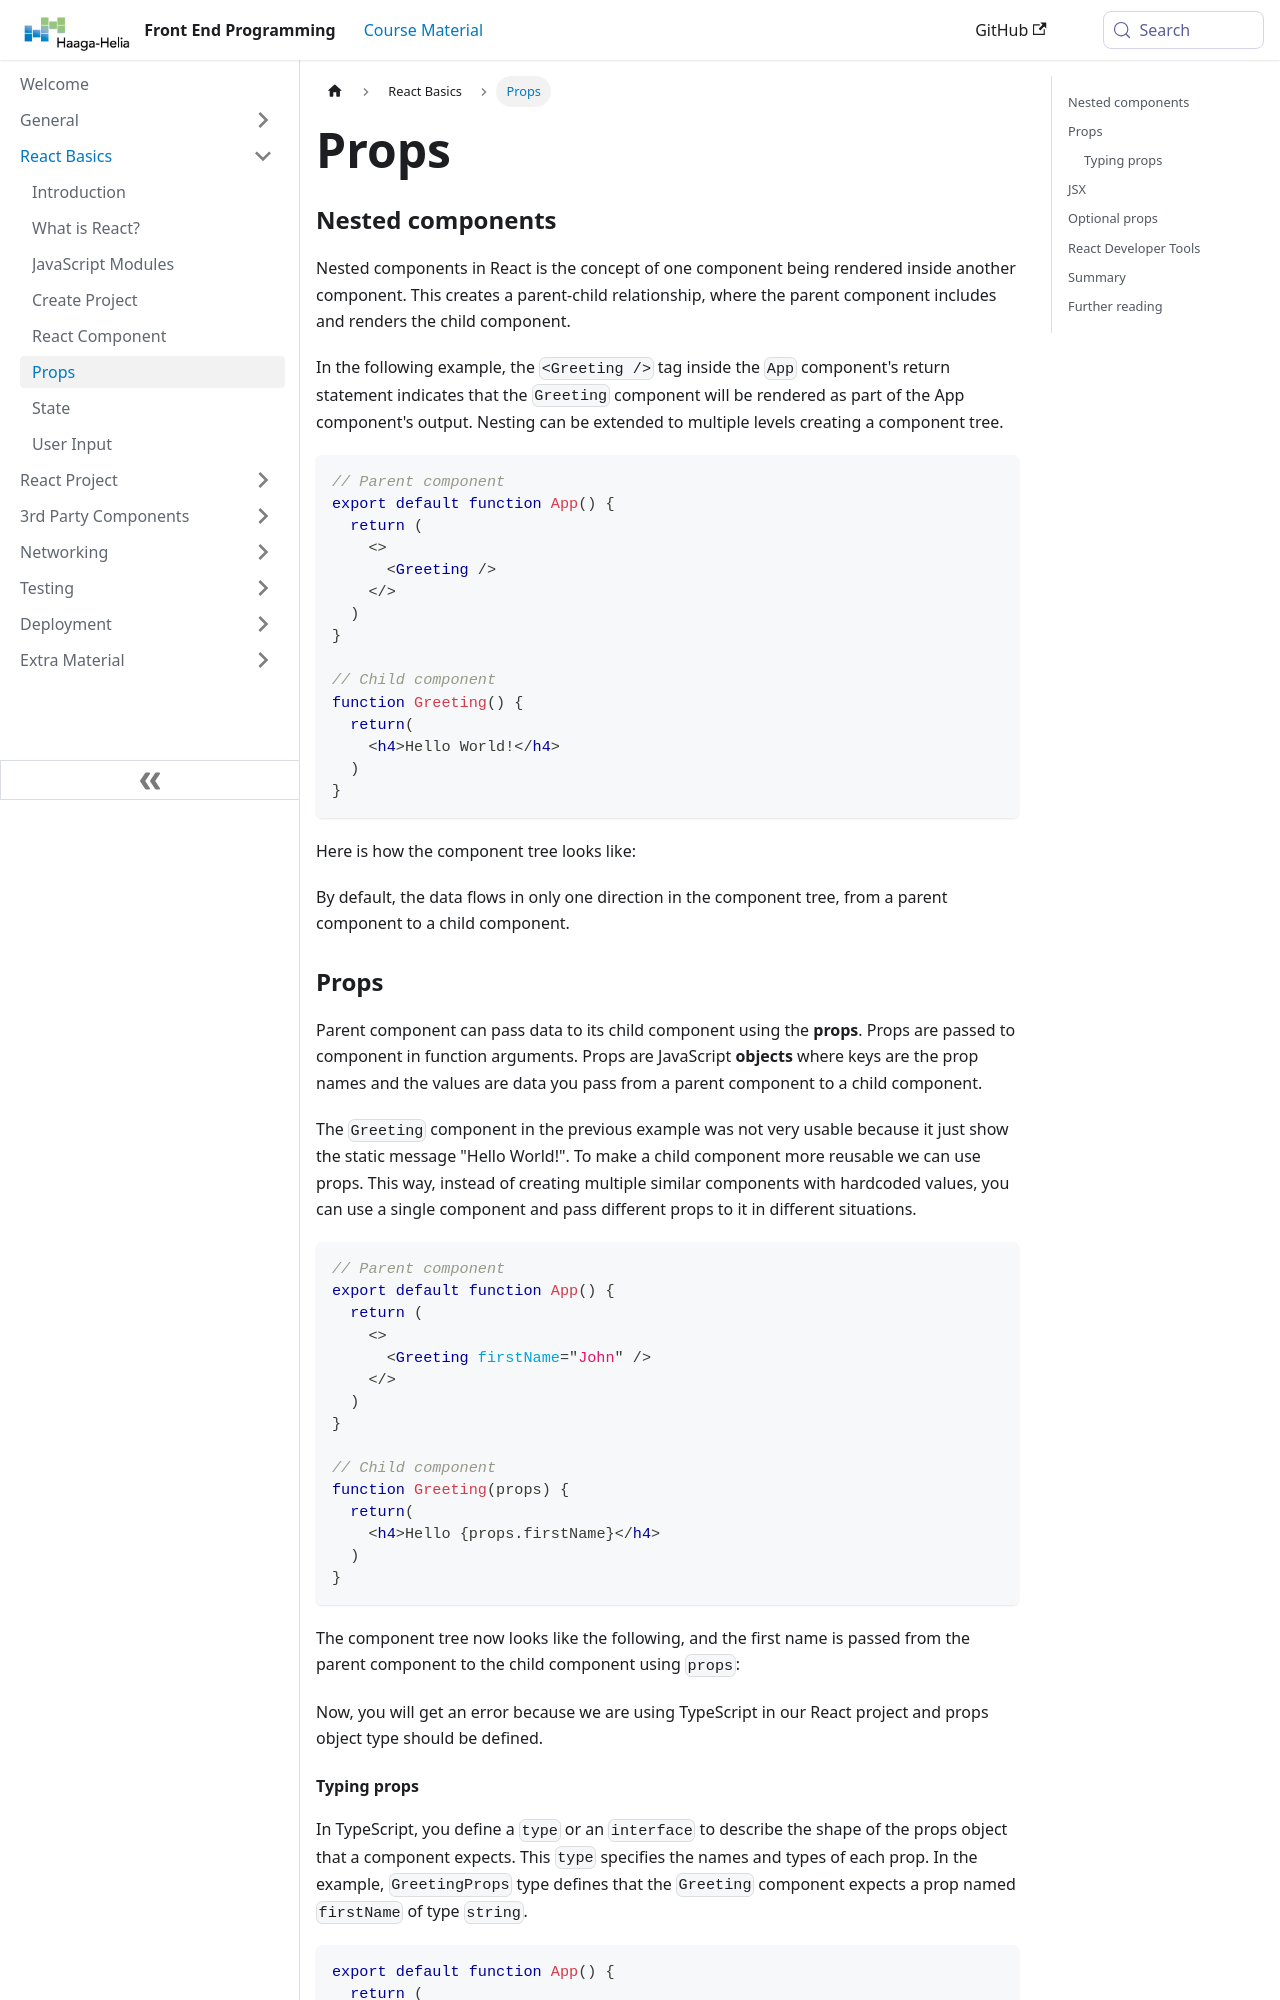

repository: haagahelia/frontendprogramming · page: docs/react-basics/props/index.html · generator: docusaurus

---
title: 'Props'
sidebar_position: 6
---

### Nested components

Nested components in React is the concept of one component being rendered inside another component. This creates a parent-child relationship, where the parent component includes and renders the child component.

In the following example, the `<Greeting />` tag inside the `App` component's return statement indicates that the `Greeting` component will be rendered as part of the App component's output. Nesting can be extended to multiple levels creating a component tree.

```jsx
// Parent component
export default function App() {
  return (
    <>
      <Greeting />
    </>
  )
}

// Child component
function Greeting() {
  return(
    <h4>Hello World!</h4>
  )
}
```
Here is how the component tree looks like:

```mermaid
graph TD
  App[App]
  App --> h4[Greeting]
```
By default, the data flows in only one direction in the component tree, from a parent component to a child component.
